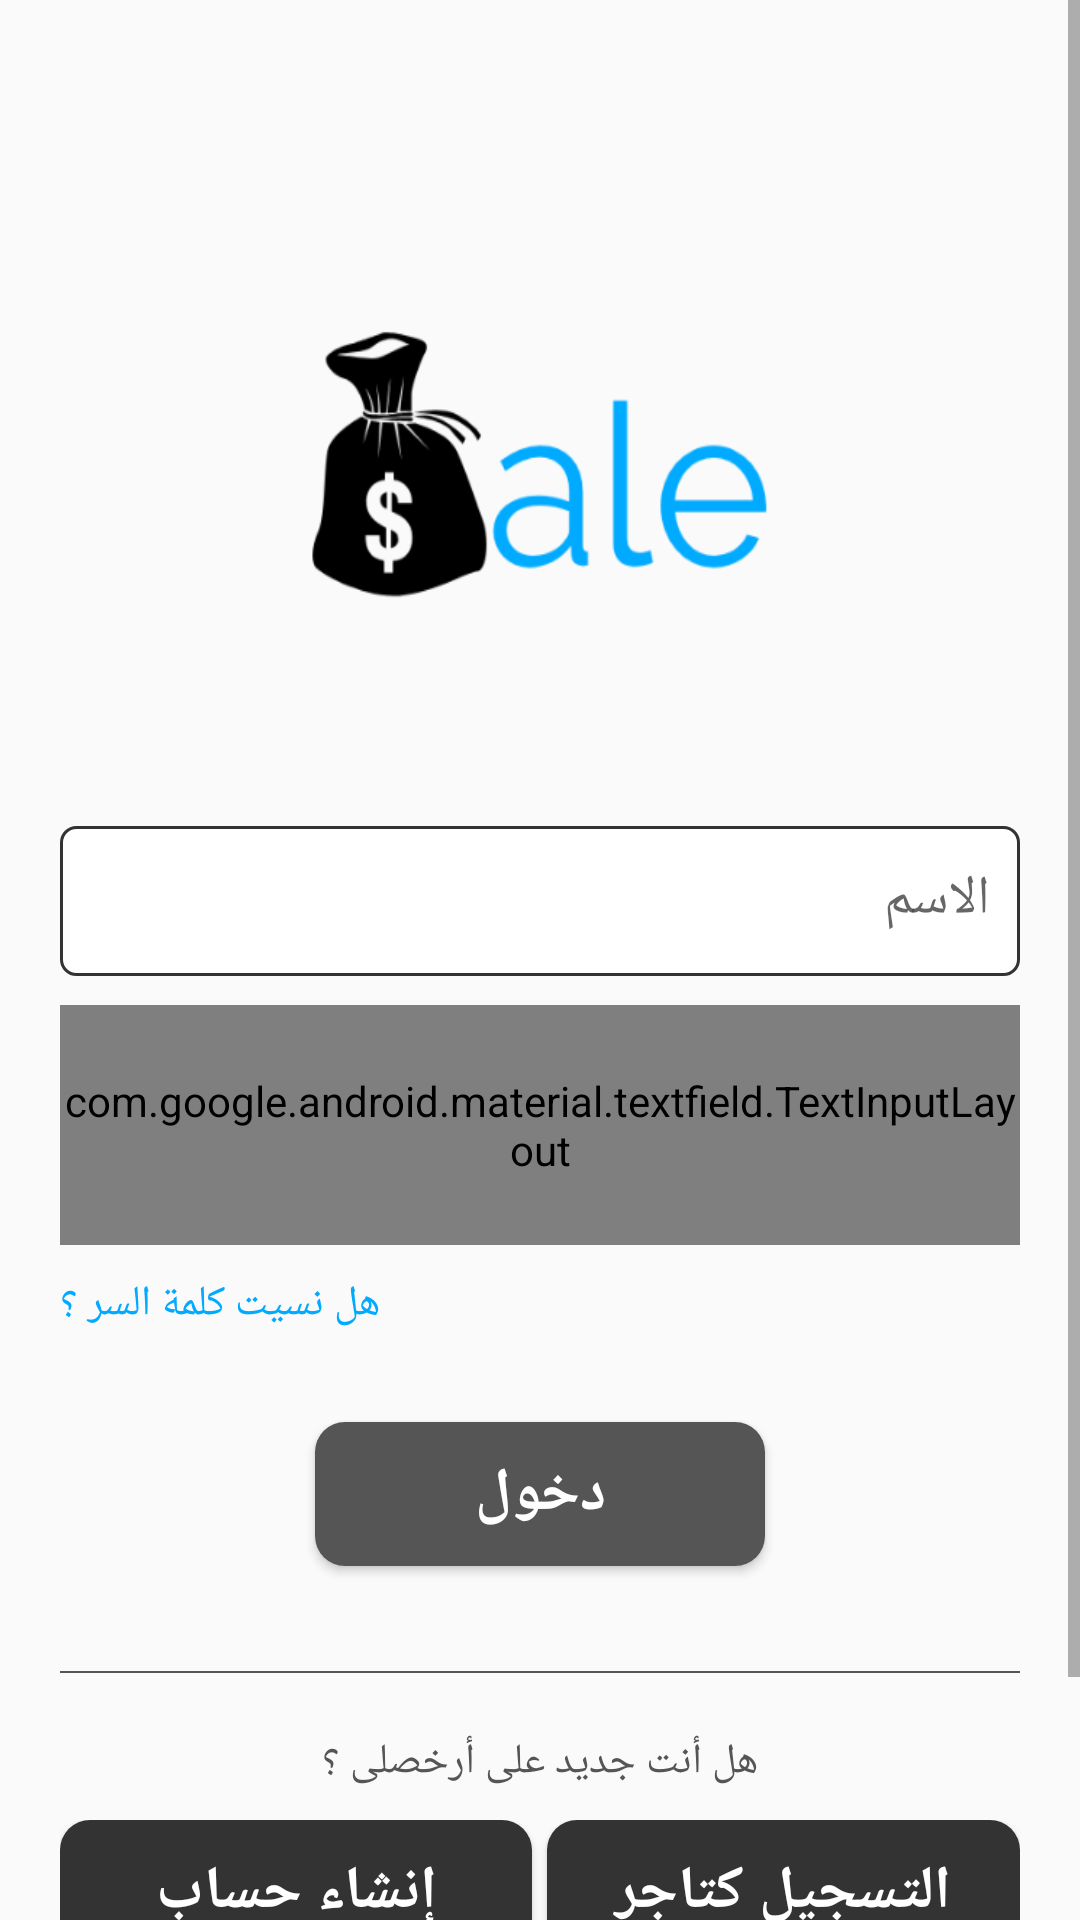

Reconstruct the res/layout file that produces this screen, plus the resources it refers to.
<!-- AndroidManifest.xml: application theme AppTheme -->
<!-- res/layout/activity_login.xml -->
<?xml version="1.0" encoding="utf-8"?>
<ScrollView
    xmlns:android="http://schemas.android.com/apk/res/android"
    xmlns:app="http://schemas.android.com/apk/res-auto"
    xmlns:tools="http://schemas.android.com/tools"
    android:layout_width="match_parent"
    android:layout_height="match_parent"
    tools:context=".LoginActivity">


    <LinearLayout
        android:layout_width="match_parent"
        android:layout_height="match_parent"
        android:orientation="vertical"
        android:gravity="center_horizontal"
        android:paddingLeft="20dp"
            android:paddingRight="20dp">


        <ImageView
            android:id="@+id/logo_imageView"
            android:layout_width="match_parent"
            android:layout_height="125dp"
            android:src="@drawable/logo"
            android:scaleType="fitXY"
            android:layout_marginLeft="30dp"

            android:layout_marginTop="100dp"
            android:layout_marginBottom="30dp"
            android:foreground="?android:attr/selectableItemBackground"/>

        <android.support.design.widget.TextInputLayout
            android:layout_width="match_parent"
            android:gravity="center"
            android:layout_height="80dp">

            <EditText
                android:id="@+id/name_Edittext"
                android:layout_width="match_parent"
                android:layout_height="50dp"
                android:textDirection="rtl"
                android:hint="@string/Name"
                android:inputType="text"
                android:maxLines="1"
                android:drawablePadding="5dp"
                android:drawableRight="@drawable/ic_person_black_24dp"
                android:singleLine="true"
                android:background="@drawable/edittext_border"
                android:paddingRight="10dp"/>

        </android.support.design.widget.TextInputLayout>

        <android.support.design.widget.TextInputLayout
            android:layout_width="match_parent"
            android:gravity="center"
            app:passwordToggleEnabled="true"
            android:layoutDirection="rtl"
            android:textDirection="rtl"
            app:passwordToggleTint="@color/colorAccent"
            app:passwordToggleDrawable="@drawable/icon_selector"
            android:layout_height="80dp">

            <EditText
                android:id="@+id/password_Edittext"
                android:layout_width="match_parent"
                android:layout_height="50dp"
                android:hint="@string/Password"
                android:imeActionId="6"
                android:drawablePadding="5dp"
                android:textDirection="rtl"
                android:imeActionLabel="@string/Password"
                android:imeOptions="actionUnspecified"
                android:inputType="textPassword"
                android:drawableStart="@drawable/ic_lock_black_24dp"
                android:maxLines="1"
                android:singleLine="true"
                android:background="@drawable/edittext_border"
                android:paddingRight="10dp"/>

        </android.support.design.widget.TextInputLayout>


        <TextView
            android:id="@+id/forgetPassword_textView"
            android:layout_width="match_parent"
            android:layout_height="wrap_content"
            android:text="@string/DidYouForgetYourPassword"
            android:layout_marginTop="10dp"
            android:textColor="@color/colorAccent"
            android:textDirection="ltr"
            android:foreground="?android:attr/selectableItemBackground"/>

        <Button
            android:id="@+id/signin_btn"
            android:layout_width="150dp"
            android:layout_height="wrap_content"
            android:layout_marginTop="30dp"
            android:layout_marginBottom="20dp"
            android:background="@drawable/buttonwithcorners"
            android:fontFamily="sans-serif-medium"
            android:text="@string/Enter"
            android:textColor="@color/White"
            android:textSize="20dp"
            android:textStyle="bold"
            />

        <LinearLayout
            android:layout_width="match_parent"
            android:layout_height="wrap_content"
            android:layoutDirection="rtl"
            android:layout_marginTop="15dp"
            android:orientation="vertical"
            android:gravity="center_horizontal">

            <TextView
                android:layout_width="match_parent"
                android:background="@color/Gray"
                android:layout_height="0.5dp"
                android:layout_marginBottom="20dp"
                android:textColor="@color/Gray"/>
            <TextView
                android:id="@+id/textView2"
                android:layout_width="wrap_content"
                android:layout_height="wrap_content"
                android:text="@string/AreYouNewUser"
                android:textColor="@color/Gray"/>
        </LinearLayout>

        <LinearLayout
            android:layout_width="match_parent"
            android:layout_height="wrap_content"
            android:orientation="vertical"
            android:layout_marginTop="10dp"
            android:foreground="?android:attr/selectableItemBackground"
            android:paddingBottom="20dp">
<LinearLayout
    android:layout_width="match_parent"
    android:orientation="horizontal"
    android:weightSum="2"
    android:layout_height="wrap_content">




    <Button
        android:id="@+id/createNewAccount_btn"
        android:layout_width="0dp"
        android:layout_weight="1"
        android:layout_height="wrap_content"
        android:background="@drawable/darkerbuttonwithcorners"
        android:fontFamily="sans-serif-medium"
        android:text="@string/CreateNewAccount"
        android:textStyle="bold"
        android:layout_marginRight="5dp"
        android:textColor="@color/White"
        android:textSize="20dp"
        />

    <Button
        android:id="@+id/createNewAccount_asAdviser_btn"
        android:layout_width="0dp"
        android:layout_weight="1"
        android:layout_height="wrap_content"
        android:background="@drawable/darkerbuttonwithcorners"
        android:fontFamily="sans-serif-medium"
        android:text="@string/NewAccountasadviser"
        android:textStyle="bold"
        android:textColor="@color/White"
        android:textSize="20dp"
        />
</LinearLayout>

            <Button
                android:id="@+id/signin_facebookbtn"
                android:layout_width="match_parent"
                android:layout_height="wrap_content"
                android:layout_marginTop="10dp"
                android:background="@drawable/darkerbuttonwithcorners"
                android:fontFamily="sans-serif-medium"
                android:text="@string/newuser"
                android:drawableLeft="@drawable/facebook"
                android:paddingLeft="10dp"
                android:paddingRight="2dp"
                android:paddingTop="5dp"
                android:paddingBottom="5dp"
                android:textColor="@color/White"
                android:textSize="20dp"
                />

        </LinearLayout>


    </LinearLayout>

</ScrollView>
<!-- resources referenced by this layout -->
<resources>
  <color name="Gray">#555</color>
  <color name="White">#fff</color>
  <color name="colorAccent">#00aaff</color>
  <!-- drawable buttonwithcorners (drawable) -->
  <?xml version="1.0" encoding="utf-8"?>
  <selector xmlns:android="http://schemas.android.com/apk/res/android">
      <item >
          <shape android:shape="rectangle">
              <corners android:radius="10dip"></corners>
              <gradient
                  android:endColor="@color/Gray"
                  android:startColor="@color/Gray"
                  android:centerColor="@color/Gray">
  
              </gradient>
  
          </shape>
  
  
      </item>
  
  </selector>
  <!-- drawable darkerbuttonwithcorners (drawable) -->
  <?xml version="1.0" encoding="utf-8"?>
  <selector xmlns:android="http://schemas.android.com/apk/res/android">
      <item >
          <shape android:shape="rectangle">
              <corners android:radius="10dip"></corners>
              <gradient
                  android:endColor="#333"
                  android:startColor="#333"
                  android:centerColor="#333">
  
              </gradient>
  
          </shape>
  
  
      </item>
  
  </selector>
  <!-- drawable edittext_border (drawable) -->
  <?xml version="1.0" encoding="utf-8"?>
  <selector xmlns:android="http://schemas.android.com/apk/res/android">
      <item>
          <shape android:shape="rectangle">
              <corners android:radius="5dip"></corners>
              <stroke
                  android:width="1dp"
                  android:color="@color/colorPrimary" />
  <gradient
      android:startColor="#fff"
      android:endColor="#fff"
      android:centerColor="#fff"></gradient>
          </shape>
  
  
      </item>
  
  </selector>
  <!-- drawable facebook: png bitmap (drawable, 581 bytes) -->
  <!-- drawable ic_lock_black_24dp (drawable) -->
  <vector xmlns:android="http://schemas.android.com/apk/res/android"
          android:width="24dp"
          android:height="24dp"
          android:viewportWidth="24.0"
          android:viewportHeight="24.0">
      <path
          android:fillColor="#00aaff"
          android:pathData="M18,8h-1L17,6c0,-2.76 -2.24,-5 -5,-5S7,3.24 7,6v2L6,8c-1.1,0 -2,0.9 -2,2v10c0,1.1 0.9,2 2,2h12c1.1,0 2,-0.9 2,-2L20,10c0,-1.1 -0.9,-2 -2,-2zM12,17c-1.1,0 -2,-0.9 -2,-2s0.9,-2 2,-2 2,0.9 2,2 -0.9,2 -2,2zM15.1,8L8.9,8L8.9,6c0,-1.71 1.39,-3.1 3.1,-3.1 1.71,0 3.1,1.39 3.1,3.1v2z"/>
  </vector>
  <!-- drawable icon_selector (drawable) -->
  <?xml version="1.0" encoding="utf-8"?>
  <selector xmlns:android="http://schemas.android.com/apk/res/android">
  <item android:drawable="@drawable/ic_visibility_black_24dp" android:state_checked="true"></item>
  <item  android:drawable="@drawable/ic_visibility_off_black_24dp" ></item>
  </selector>
  <!-- drawable logo: png bitmap (drawable, 18870 bytes) -->
  <string name="AreYouNewUser">هل أنت جديد على أرخصلى ؟</string>
  <string name="CreateNewAccount">إنشاء حساب</string>
  <string name="DidYouForgetYourPassword">هل نسيت كلمة السر ؟</string>
  <string name="Enter">دخول</string>
  <string name="Name">الاسم</string>
  <string name="NewAccountasadviser"> التسجيل كتاجر </string>
  <string name="Password">كلمة المرور</string>
  <string name="newuser">تسجيل بواسطة</string>
  <style name="AppTheme" parent="Theme.AppCompat.Light.NoActionBar">
          
          <item name="colorPrimary">@color/colorPrimary</item>
          <item name="colorPrimaryDark">@color/colorPrimaryDark</item>
          <item name="colorAccent">@color/colorAccent</item>
      </style>
  <color name="colorPrimary">#333</color>
  <color name="colorPrimaryDark">#424243</color>
</resources>
